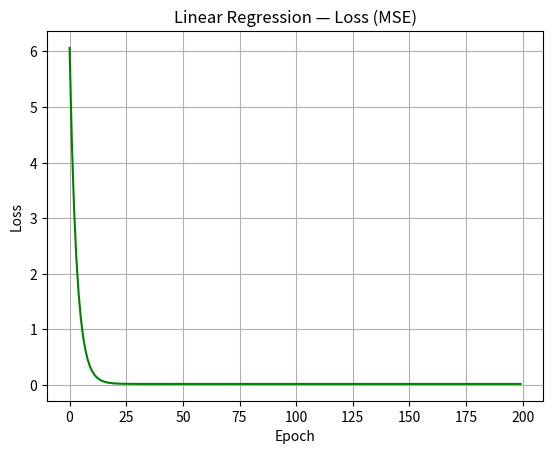
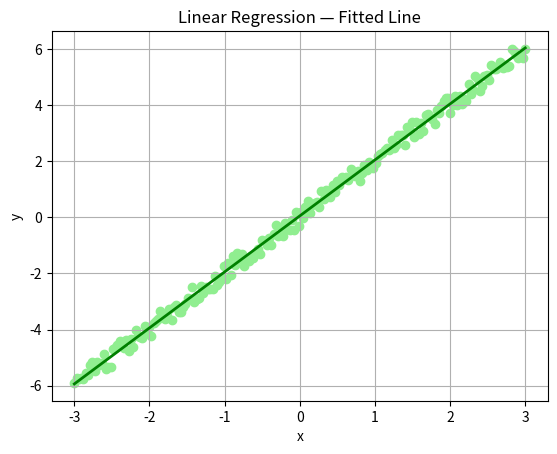

Reproduce these figures in Python, in order.
import numpy as np;
import matplotlib.pyplot as plt;
np.random.seed(0);

n=200;
# create input x
X= np.linspace(-3, 3,  n).reshape(-1, 1);
# create output y
Y = 2* X.ravel() - 0.3 + 0.7 * np.random.rand(n);

w, b =0.0, 0.0;
lr = 0.05;
epochs =200;
losses =[];


for _ in range(epochs):
    preds = w * X.ravel() + b;
    err = preds -Y;
    loss = (err**2).mean() /2;
    losses.append(loss);
    dw = (X.ravel() * err).mean();
    db = err.mean();
    w -= lr * dw;
    b -= lr * db;




plt.figure()
plt.plot(losses, color="green")
plt.title("Linear Regression — Loss (MSE)")
plt.xlabel("Epoch")
plt.ylabel("Loss")
plt.grid(True)
plt.show()

plt.figure()
plt.scatter(X, Y, color="lightgreen")
idx = np.argsort(X.ravel())
plt.plot(X[idx], (w * X + b)[idx], color="green", linewidth=2)
plt.title("Linear Regression — Fitted Line")
plt.xlabel("x")
plt.ylabel("y")
plt.grid(True)
plt.show()
